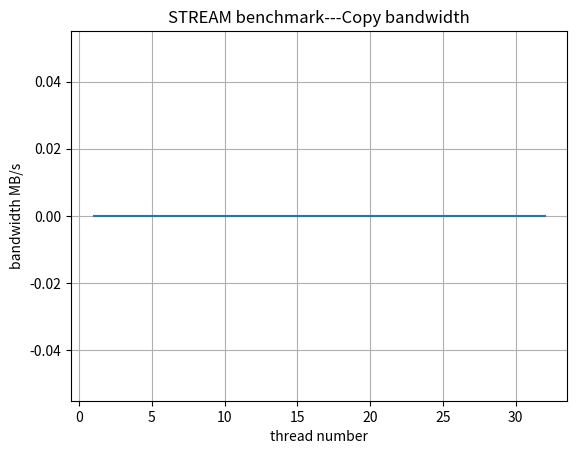
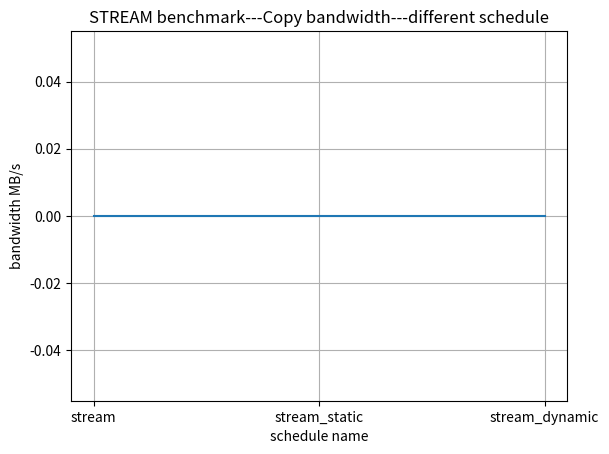

The script that saved these images, in order:
import os
import matplotlib.pyplot as plt

'''
Qichen Xu 2020, KTH.
Questions. Here the steps you need to follow for the exercise submission:

1.Run the STREAM benchmark for 5 times and record the average values of bandwidth and its standard deviation for the copy kernel
Prepare a plot (with Excel, Matlab, Gnuplot, …) comparing the bandwidth using 1-2-4-8-12-16-20-24-28-32 threads.

2.How does the bandwidth measured with copy kernel depend on the number of threads?

3.Prepare a plot comparing the bandwidth measured with copy kernel with static, dynamic and guided schedules using 32 threads.
How do you set the schedule in the STREAM code? What is the fastest schedule and why do you think it is so?
'''

#Solve the first problem
#compile the C++ stream.c with flag :-O -fopenmp
compile_stream_c = os.system("gcc-9 -O -fopenmp stream.c -o stream")
#run and record the average kernel copy



#uncomment if on laptop
#threads_number = [1,2,4,8,12,16]
#uncomment if on HPC
threads_number = [1,2,4,8,12,16,20,24,28,32]
copy_kernel_result_average = []

for tn in threads_number:
    copy_kernel_result = 0
    os.system("export OMP_NUM_THREADS={}".format(tn))
    for step in range(5):
        os.system("./stream > log")
        with open(r"./log", 'r') as file: 
            for line in file.readlines(): 
                if "Copy:" in line: 
                    s = line.split() 
                    copy_kernel_result = copy_kernel_result + float(s[1])
        os.system('rm log')
    average = copy_kernel_result/5       
    copy_kernel_result_average.append(average)


#plot the bandwidth
fig, ax = plt.subplots()
ax.plot(threads_number, copy_kernel_result_average)
ax.set(xlabel='thread number', ylabel='bandwidth MB/s',
       title='STREAM benchmark---Copy bandwidth')
ax.grid()
fig.savefig("STREAM_benchmark_Copy_bandwidth.png")







#Solve the thrid problem
#compile with static and dynamic, stream.c is in guided model
compile_stream_c = os.system("gcc-9 -O -fopenmp stream_static.c -o stream_static")
compile_stream_c = os.system("gcc-9 -O -fopenmp stream_dynamic.c -o stream_dynamic")

#run and record the average kernel copy
tn = 32
schedule_list = ["stream","stream_static","stream_dynamic"]

copy_kernel_result_average = []
for schedule in schedule_list:
    copy_kernel_result = 0
    os.system("export OMP_NUM_THREADS={}".format(tn))
    for step in range(5):
        os.system("./{} > log".format(schedule))
        with open(r"./log", 'r') as file: 
            for line in file.readlines(): 
                if "Copy:" in line: 
                    s = line.split() 
                    copy_kernel_result = copy_kernel_result + float(s[1])
        os.system('rm log')
    average = copy_kernel_result/5       
    copy_kernel_result_average.append(average)


#plot the bandwidth
fig, ax = plt.subplots()
ax.plot(schedule_list, copy_kernel_result_average)
ax.set(xlabel='schedule name', ylabel='bandwidth MB/s',
       title='STREAM benchmark---Copy bandwidth---different schedule')
ax.grid()
fig.savefig("STREAM_benchmark_Copy_bandwidth_different_schedule.png")
    
